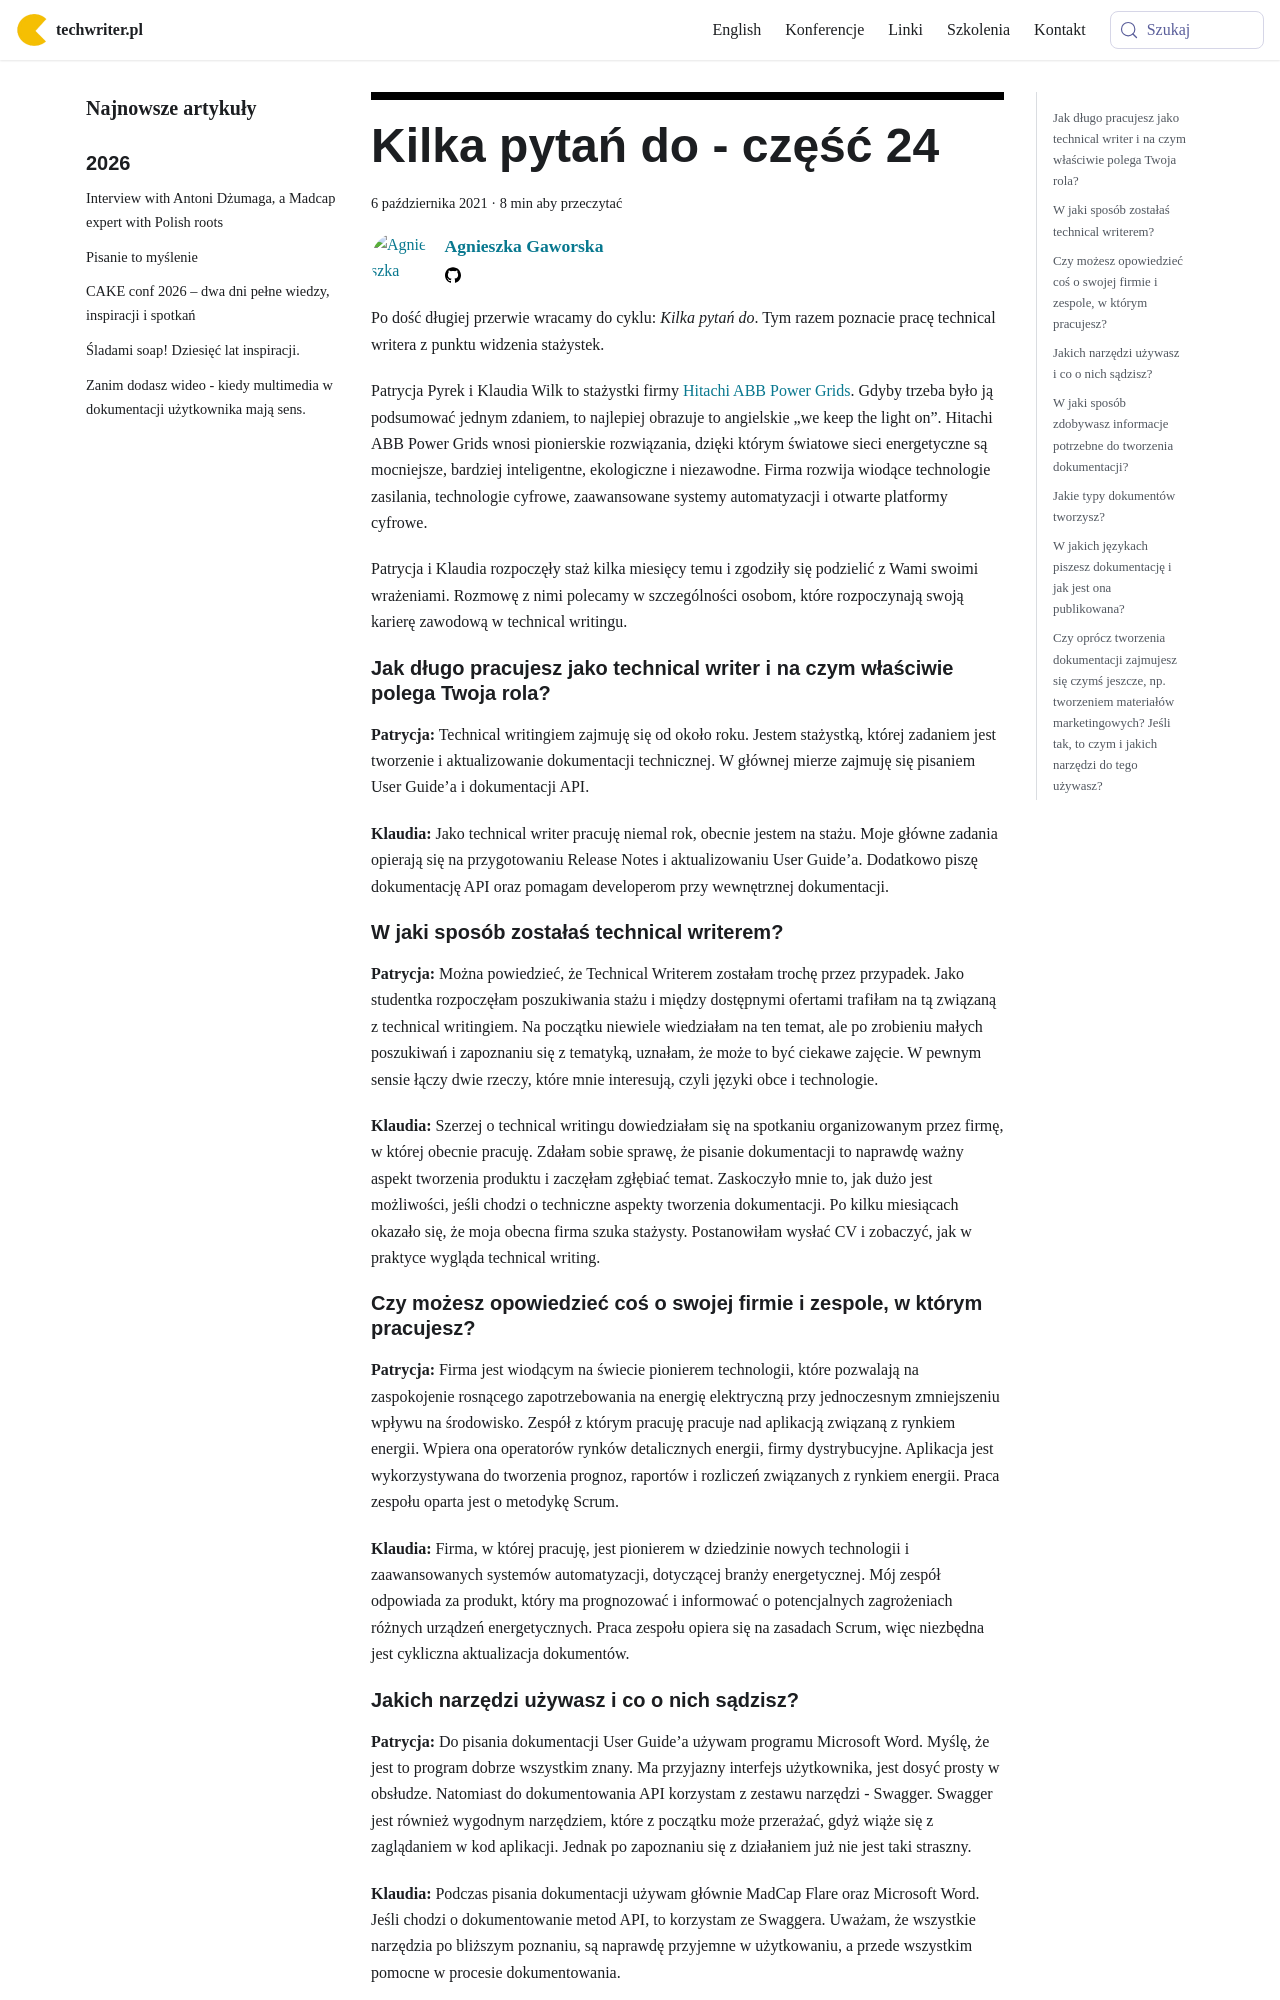

repository: techwriter-pl/techwriter-pl.github.io · page: kilka-pytan-do-czesc-24/index.html · generator: docusaurus

---
title: 'Kilka pytań do - część 24'
authors: agnieszka
date: '2021-10-06'
tags:
  - 'warsztat'
  - 'wywiady'
  - 'kariera'
  - 'praca'
  - 'społeczność'
coverImage: 'Kilka-pytan-do_24.png'
---

Po dość długiej przerwie wracamy do cyklu: _Kilka pytań do_. Tym razem poznacie
pracę technical writera z punktu widzenia stażystek.

<!--truncate-->

<div className="interview">

Patrycja Pyrek i Klaudia Wilk to stażystki firmy
[Hitachi ABB Power Grids](https://www.hitachiabb-powergrids.com/pl/pl). Gdyby
trzeba było ją podsumować jednym zdaniem, to najlepiej obrazuje to angielskie
„we keep the light on”. Hitachi ABB Power Grids wnosi pionierskie rozwiązania,
dzięki którym światowe sieci energetyczne są mocniejsze, bardziej inteligentne,
ekologiczne i niezawodne. Firma rozwija wiodące technologie zasilania,
technologie cyfrowe, zaawansowane systemy automatyzacji i otwarte platformy
cyfrowe.

Patrycja i Klaudia rozpoczęły staż kilka miesięcy temu i zgodziły się podzielić
z Wami swoimi wrażeniami. Rozmowę z nimi polecamy w szczególności osobom, które
rozpoczynają swoją karierę zawodową w technical writingu.

## Jak długo pracujesz jako technical writer i na czym właściwie polega Twoja rola?

**Patrycja:** Technical writingiem zajmuję się od około roku. Jestem stażystką,
której zadaniem jest tworzenie i aktualizowanie dokumentacji technicznej. W
głównej mierze zajmuję się pisaniem User Guide’a i dokumentacji API.

**Klaudia:** Jako technical writer pracuję niemal rok, obecnie jestem na stażu.
Moje główne zadania opierają się na przygotowaniu Release Notes i aktualizowaniu
User Guide’a. Dodatkowo piszę dokumentację API oraz pomagam developerom przy
wewnętrznej dokumentacji.

## W jaki sposób zostałaś technical writerem?

**Patrycja:** Można powiedzieć, że Technical Writerem zostałam trochę przez
przypadek. Jako studentka rozpoczęłam poszukiwania stażu i między dostępnymi
ofertami trafiłam na tą związaną z technical writingiem. Na początku niewiele
wiedziałam na ten temat, ale po zrobieniu małych poszukiwań i zapoznaniu się z
tematyką, uznałam, że może to być ciekawe zajęcie. W pewnym sensie łączy dwie
rzeczy, które mnie interesują, czyli języki obce i technologie.

**Klaudia:** Szerzej o technical writingu dowiedziałam się na spotkaniu
organizowanym przez firmę, w której obecnie pracuję. Zdałam sobie sprawę, że
pisanie dokumentacji to naprawdę ważny aspekt tworzenia produktu i zaczęłam
zgłębiać temat. Zaskoczyło mnie to, jak dużo jest możliwości, jeśli chodzi o
techniczne aspekty tworzenia dokumentacji. Po kilku miesiącach okazało się, że
moja obecna firma szuka stażysty. Postanowiłam wysłać CV i zobaczyć, jak w
praktyce wygląda technical writing.

## Czy możesz opowiedzieć coś o swojej firmie i zespole, w którym pracujesz?

**Patrycja:** Firma jest wiodącym na świecie pionierem technologii, które
pozwalają na zaspokojenie rosnącego zapotrzebowania na energię elektryczną przy
jednoczesnym zmniejszeniu wpływu na środowisko. Zespół z którym pracuję pracuje
nad aplikacją związaną z rynkiem energii. Wpiera ona operatorów rynków
detalicznych energii, firmy dystrybucyjne. Aplikacja jest wykorzystywana do
tworzenia prognoz, raportów i rozliczeń związanych z rynkiem energii. Praca
zespołu oparta jest o metodykę Scrum.

**Klaudia:** Firma, w której pracuję, jest pionierem w dziedzinie nowych
technologii i zaawansowanych systemów automatyzacji, dotyczącej branży
energetycznej. Mój zespół odpowiada za produkt, który ma prognozować i
informować o potencjalnych zagrożeniach różnych urządzeń energetycznych. Praca
zespołu opiera się na zasadach Scrum, więc niezbędna jest cykliczna aktualizacja
dokumentów.
